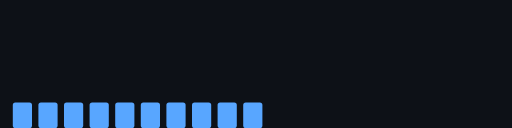
t = 0.00 s
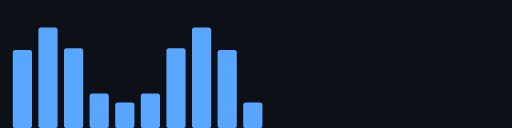
t = 0.90 s
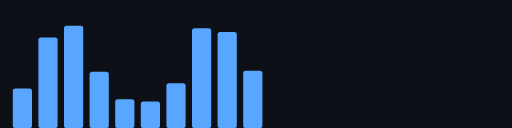
t = 0.96 s
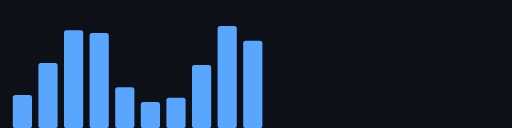
t = 1.03 s
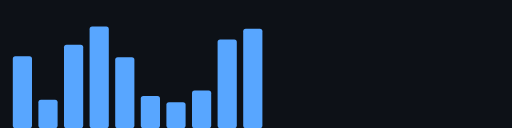
t = 1.09 s
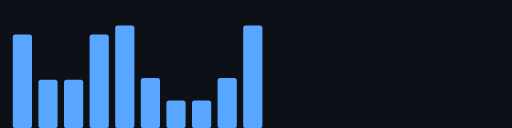
t = 1.15 s

The animated SVG that drew these frames (rendered in a browser with its animation timeline set to each time). Animation: 1 CSS @keyframes rule; one cycle of 1.40 s, repeats indefinitely.

<svg xmlns="http://www.w3.org/2000/svg" width="400" height="100" viewBox="0 0 400 100">
  <style>
    @keyframes pulse {
      0%, 100% { height: 20px; y: 80px; }
      50% { height: 80px; y: 20px; }
    }
    .bar { animation: pulse 0.5s infinite alternate; }
  </style>
  <rect width="400" height="100" fill="#0d1117"/>
  <!-- Bars with staggered animations -->
  <rect class="bar" x="10" y="80" width="15" height="20" fill="#58a6ff" rx="2" style="animation-delay: 0s"/>
  <rect class="bar" x="30" y="80" width="15" height="20" fill="#58a6ff" rx="2" style="animation-delay: 0.1s"/>
  <rect class="bar" x="50" y="80" width="15" height="20" fill="#58a6ff" rx="2" style="animation-delay: 0.2s"/>
  <rect class="bar" x="70" y="80" width="15" height="20" fill="#58a6ff" rx="2" style="animation-delay: 0.3s"/>
  <rect class="bar" x="90" y="80" width="15" height="20" fill="#58a6ff" rx="2" style="animation-delay: 0.4s"/>
  <rect class="bar" x="110" y="80" width="15" height="20" fill="#58a6ff" rx="2" style="animation-delay: 0.5s"/>
  <rect class="bar" x="130" y="80" width="15" height="20" fill="#58a6ff" rx="2" style="animation-delay: 0.6s"/>
  <rect class="bar" x="150" y="80" width="15" height="20" fill="#58a6ff" rx="2" style="animation-delay: 0.7s"/>
  <rect class="bar" x="170" y="80" width="15" height="20" fill="#58a6ff" rx="2" style="animation-delay: 0.8s"/>
  <rect class="bar" x="190" y="80" width="15" height="20" fill="#58a6ff" rx="2" style="animation-delay: 0.9s"/>
</svg>
